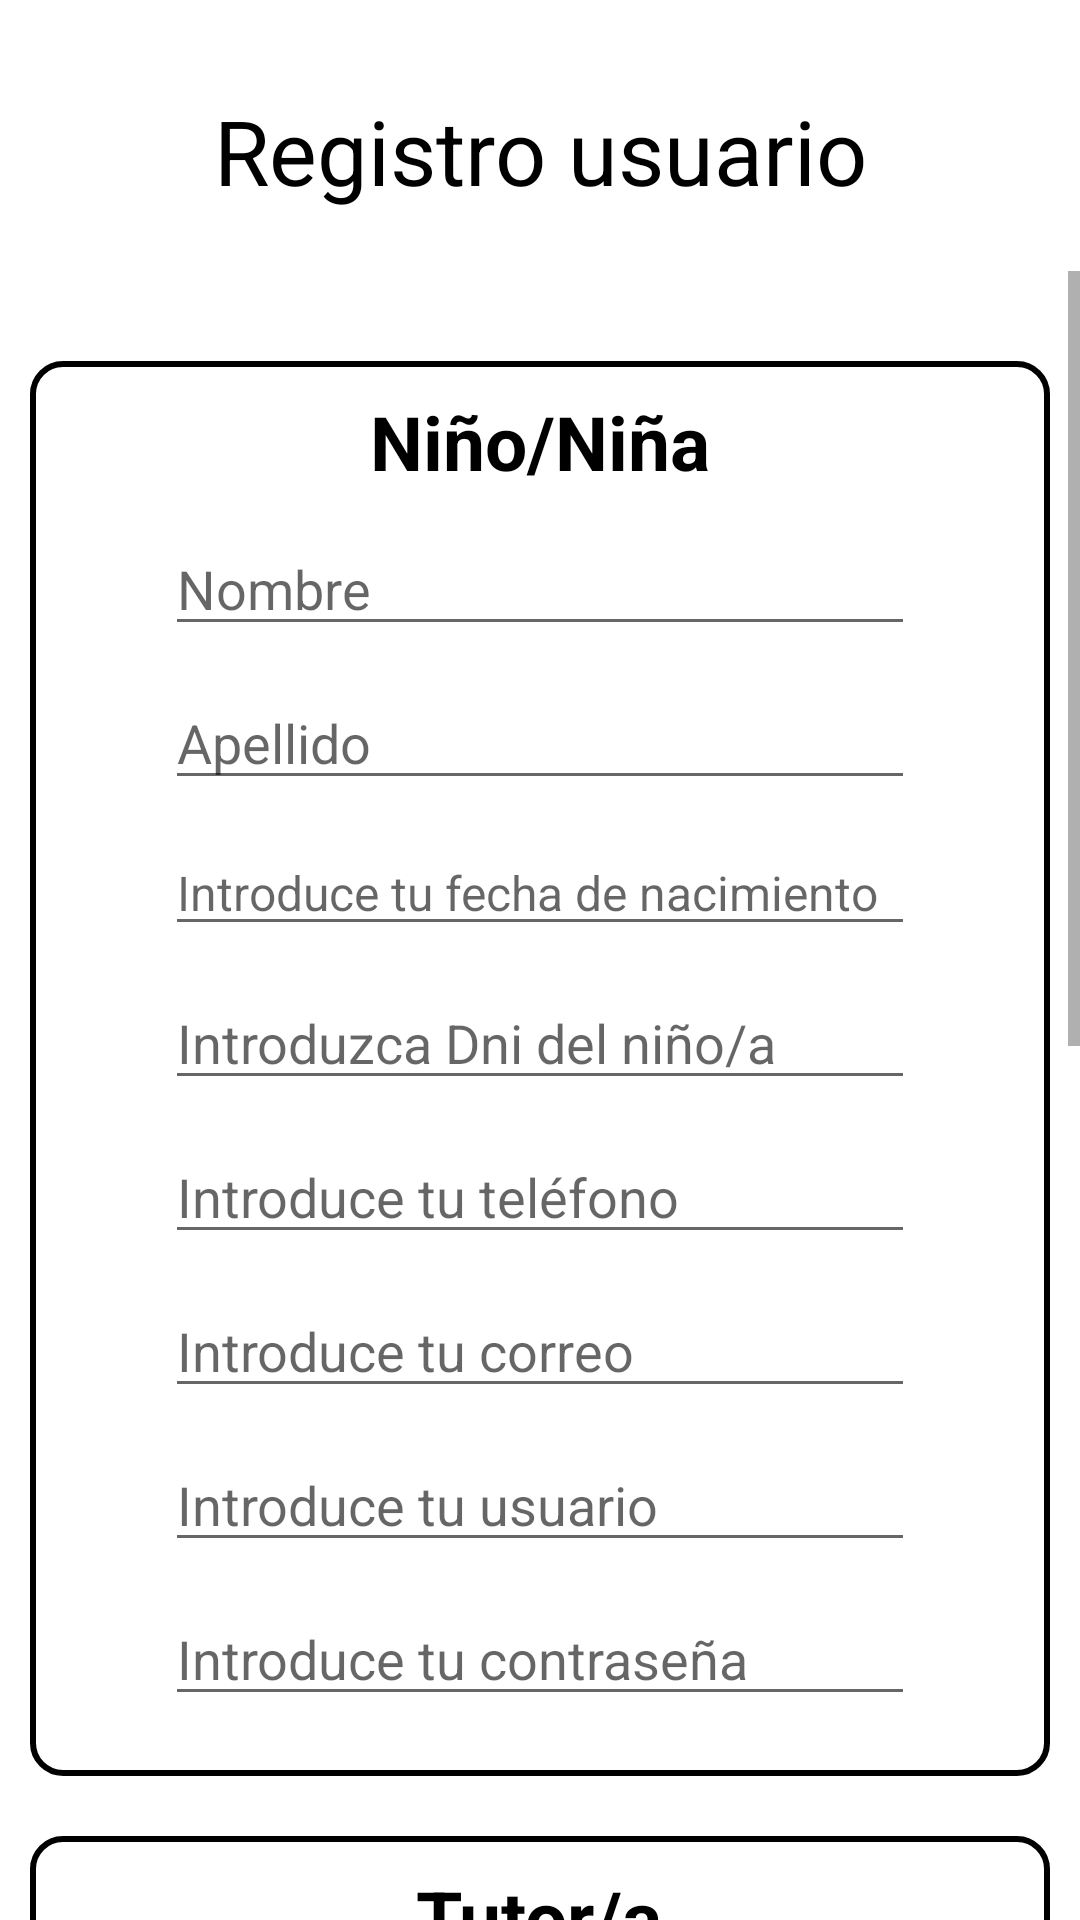

Layout XML and referenced resources for this Android screen:
<!-- AndroidManifest.xml: application theme Theme.AppMovilLudoteca -->
<!-- res/layout/activity_registro_menor.xml -->
<?xml version="1.0" encoding="utf-8"?>
<LinearLayout xmlns:android="http://schemas.android.com/apk/res/android"
    xmlns:app="http://schemas.android.com/apk/res-auto"
    xmlns:tools="http://schemas.android.com/tools"
    android:layout_width="match_parent"
    android:layout_height="match_parent"
    android:orientation="vertical"
    tools:context=".activities.RegistroMenor">


    <TextView
        android:layout_width="match_parent"
        android:layout_height="wrap_content"
        android:text="Registro usuario"
        android:textColor="@color/black"
        android:textSize="30sp"
        android:gravity="center"
        android:layout_marginTop="30dp"
        />

    <ScrollView
        android:layout_width="match_parent"
        android:layout_height="wrap_content"
        android:layout_marginTop="20dp">

        <LinearLayout
            android:layout_width="match_parent"
            android:layout_height="wrap_content"
            android:orientation="vertical"
            android:padding="10dp"
            >


            <LinearLayout
                android:layout_width="match_parent"
                android:layout_height="match_parent"
                android:layout_marginTop="20dp"
                android:orientation="vertical"

                android:background="@drawable/borderlayout">

                <TextView
                    android:layout_marginTop="10dp"
                    android:layout_width="wrap_content"
                    android:layout_height="wrap_content"
                    android:text="Niño/Niña"
                    android:layout_gravity="center"
                    android:textSize="25sp"
                    android:textColor="@color/black"
                    android:textStyle="bold"
                    android:layout_marginBottom="10dp"/>

                <EditText
                    android:id="@+id/edNombre"
                    android:layout_width="250dp"
                    android:layout_height="wrap_content"
                    android:layout_gravity="center"
                    android:inputType="textPersonName"
                    android:layout_marginBottom="10dp"
                    android:hint="Nombre"
                    android:textSize="18sp"/>

                <EditText
                    android:id="@+id/edApellidos"
                    android:layout_width="250dp"
                    android:layout_height="wrap_content"
                    android:layout_gravity="center"
                    android:layout_marginBottom="10dp"
                    android:hint="Apellido"
                    android:inputType="textPersonName"
                    android:textSize="18sp"/>

                <EditText
                    android:id="@+id/edFecha"
                    android:hint="Introduce tu fecha de nacimiento"
                    android:layout_width="250dp"
                    android:layout_height="wrap_content"
                    android:inputType="date"
                    android:focusable="false"
                    android:clickable="true"
                    android:maxLines="1"
                    android:textSize="16sp"
                    android:layout_gravity="center"
                    android:layout_marginBottom="10dp"/>

                <EditText
                    android:id="@+id/edDNI"
                    android:layout_width="250dp"
                    android:layout_height="wrap_content"
                    android:layout_gravity="center"
                    android:hint="Introduzca Dni del niño/a"
                    android:inputType="textPersonName"
                    android:maxLength="9"
                    android:maxLines="1"
                    android:textSize="18sp"
                    android:layout_marginBottom="10dp"/>

                <EditText
                    android:id="@+id/edTelefono"
                    android:layout_width="250dp"
                    android:layout_height="wrap_content"
                    android:layout_gravity="center"
                    android:hint="Introduce tu teléfono"
                    android:inputType="number"
                    android:maxLength="9"
                    android:textSize="18sp"
                    android:layout_marginBottom="10dp"/>

                <EditText
                    android:id="@+id/edCorreo"
                    android:layout_width="250dp"
                    android:layout_height="wrap_content"
                    android:layout_gravity="center"
                    android:inputType="textEmailAddress"
                    android:hint="Introduce tu correo"
                    android:textSize="18sp"
                    android:layout_marginBottom="10dp"/>

                <EditText
                    android:id="@+id/edUsuario"
                    android:layout_width="250dp"
                    android:layout_height="wrap_content"
                    android:layout_gravity="center"
                    android:hint="Introduce tu usuario"
                    android:inputType="textPersonName"
                    android:textSize="18sp"
                    android:layout_marginBottom="10dp"/>

                <EditText
                    android:id="@+id/edContrasena"
                    android:layout_width="250dp"
                    android:layout_height="wrap_content"
                    android:layout_gravity="center"
                    android:hint="Introduce tu contraseña"
                    android:inputType="textPassword"
                    android:textSize="18sp"
                    android:layout_marginBottom="20dp"/>



            </LinearLayout>


            <LinearLayout
                android:layout_width="match_parent"
                android:layout_height="wrap_content"
                android:layout_marginTop="20dp"
                android:orientation="vertical"
                android:background="@drawable/borderlayout">

                <TextView
                    android:layout_marginTop="10dp"
                    android:layout_width="wrap_content"
                    android:layout_height="wrap_content"
                    android:text="Tutor/a"
                    android:layout_gravity="center"
                    android:textSize="25sp"
                    android:textColor="@color/black"
                    android:textStyle="bold"
                    android:layout_marginBottom="10dp"/>

                <EditText
                    android:id="@+id/edNombreTutor"
                    android:layout_width="250dp"
                    android:layout_height="wrap_content"
                    android:layout_gravity="center"
                    android:inputType="textPersonName"
                    android:layout_marginBottom="10dp"
                    android:hint="Nombre Tutor/a"
                    android:textSize="18sp"/>

                <EditText
                    android:id="@+id/edApellidosTutor"
                    android:layout_width="250dp"
                    android:layout_height="wrap_content"
                    android:layout_gravity="center"
                    android:layout_marginBottom="10dp"
                    android:hint="Apellido Tutor/a"
                    android:inputType="textPersonName"
                    android:textSize="18sp"/>

                <EditText
                    android:id="@+id/edFechaTutor"
                    android:hint="Introduce tu fecha de nacimiento"
                    android:layout_width="250dp"
                    android:layout_height="wrap_content"
                    android:inputType="date"
                    android:focusable="false"
                    android:clickable="true"
                    android:maxLines="1"
                    android:textSize="16sp"
                    android:layout_gravity="center"
                    android:layout_marginBottom="10dp"/>

                <EditText
                    android:id="@+id/edDNITutor"
                    android:layout_width="250dp"
                    android:layout_height="wrap_content"
                    android:layout_gravity="center"
                    android:hint="Introduzca su DNI"
                    android:inputType="textPersonName"
                    android:maxLength="9"
                    android:maxLines="1"
                    android:textSize="18sp"
                    android:layout_marginBottom="10dp"/>

                <EditText
                    android:id="@+id/edTelefonoTutor"
                    android:layout_width="250dp"
                    android:layout_height="wrap_content"
                    android:layout_gravity="center"
                    android:hint="Introduce tu teléfono"
                    android:inputType="number"
                    android:maxLength="9"
                    android:textSize="18sp"
                    android:layout_marginBottom="10dp"/>

                <EditText
                    android:id="@+id/edCodSeguridad"
                    android:layout_width="250dp"
                    android:layout_height="wrap_content"
                    android:layout_gravity="center"
                    android:hint="Introduce el código de seguridad"
                    android:inputType="textPassword"
                    android:maxLength="5"
                    android:textSize="15sp"
                    android:layout_marginBottom="10dp"/>

            </LinearLayout>

            <LinearLayout
                android:layout_width="match_parent"
                android:layout_height="wrap_content"
                android:layout_marginTop="20dp"
                android:orientation="vertical"
                android:background="@drawable/borderlayout">

                <TextView
                    android:drawableLeft="@drawable/ic_informacion"
                    android:padding="15dp"
                    android:layout_width="wrap_content"
                    android:layout_height="wrap_content"
                    android:text="Si el niño no posee dni, deje el campo vacío"
                    android:textSize="18sp"
                    android:color="@color/black"
                    android:layout_gravity="center"
                    android:layout_marginTop="10dp"

                    />

                <TextView
                    android:drawableLeft="@drawable/ic_informacion"
                    android:padding="15dp"
                    android:layout_width="wrap_content"
                    android:layout_height="wrap_content"
                    android:text="Si el niño no posee numero de teléfono o un correo electrónico, introduzca los datos del tutor/a"
                    android:textSize="16sp"
                    android:color="@color/black"
                    android:layout_gravity="center"
                    android:layout_marginTop="10dp"

                    />

            </LinearLayout>

            <Button
                android:layout_marginTop="20dp"
                android:id="@+id/btnRegistro"
                android:layout_width="wrap_content"
                android:layout_height="wrap_content"
                android:text="Registrarse"
                android:layout_gravity="center"
                android:layout_marginBottom="10dp"
                android:background="@drawable/button_rounded"
                android:textColor="@color/white"
                android:textSize="18sp"
                app:backgroundTint="@color/colorButton"/>


        </LinearLayout>

    </ScrollView>

</LinearLayout>
<!-- resources referenced by this layout -->
<resources>
  <color name="black">#FF000000</color>
  <color name="colorButton">#FF5722</color>
  <color name="white">#FFFFFFFF</color>
  <!-- drawable borderlayout (drawable) -->
  <?xml version="1.0" encoding="utf-8"?>
  <shape xmlns:android="http://schemas.android.com/apk/res/android">
      <solid android:color="#FFFFFF" /> 
      <corners android:radius="10dp" /> 
      <stroke android:color="#000000" android:width="2dp"/> 
  </shape>
  <!-- drawable ic_informacion (drawable) -->
  <vector android:height="24dp" android:tint="#45B421"
      android:viewportHeight="24" android:viewportWidth="24"
      android:width="24dp" xmlns:android="http://schemas.android.com/apk/res/android">
      <path android:fillColor="@android:color/white" android:pathData="M12,2C6.48,2 2,6.48 2,12s4.48,10 10,10 10,-4.48 10,-10S17.52,2 12,2zM13,17h-2v-6h2v6zM13,9h-2L11,7h2v2z"/>
  </vector>
  <style name="Theme.AppMovilLudoteca" parent="Theme.MaterialComponents.DayNight.DarkActionBar">
          
          <item name="colorPrimary">@color/purple_500</item>
          <item name="colorPrimaryVariant">@color/purple_700</item>
          <item name="colorOnPrimary">@color/white</item>
          
          <item name="colorSecondary">@color/teal_200</item>
          <item name="colorSecondaryVariant">@color/teal_700</item>
          <item name="colorOnSecondary">@color/black</item>
          
          <item name="android:statusBarColor">?attr/colorPrimaryVariant</item>
          
      </style>
  <color name="purple_500">#FF6200EE</color>
  <color name="purple_700">#FF3700B3</color>
  <color name="teal_200">#FF03DAC5</color>
  <color name="teal_700">#FF018786</color>
</resources>
